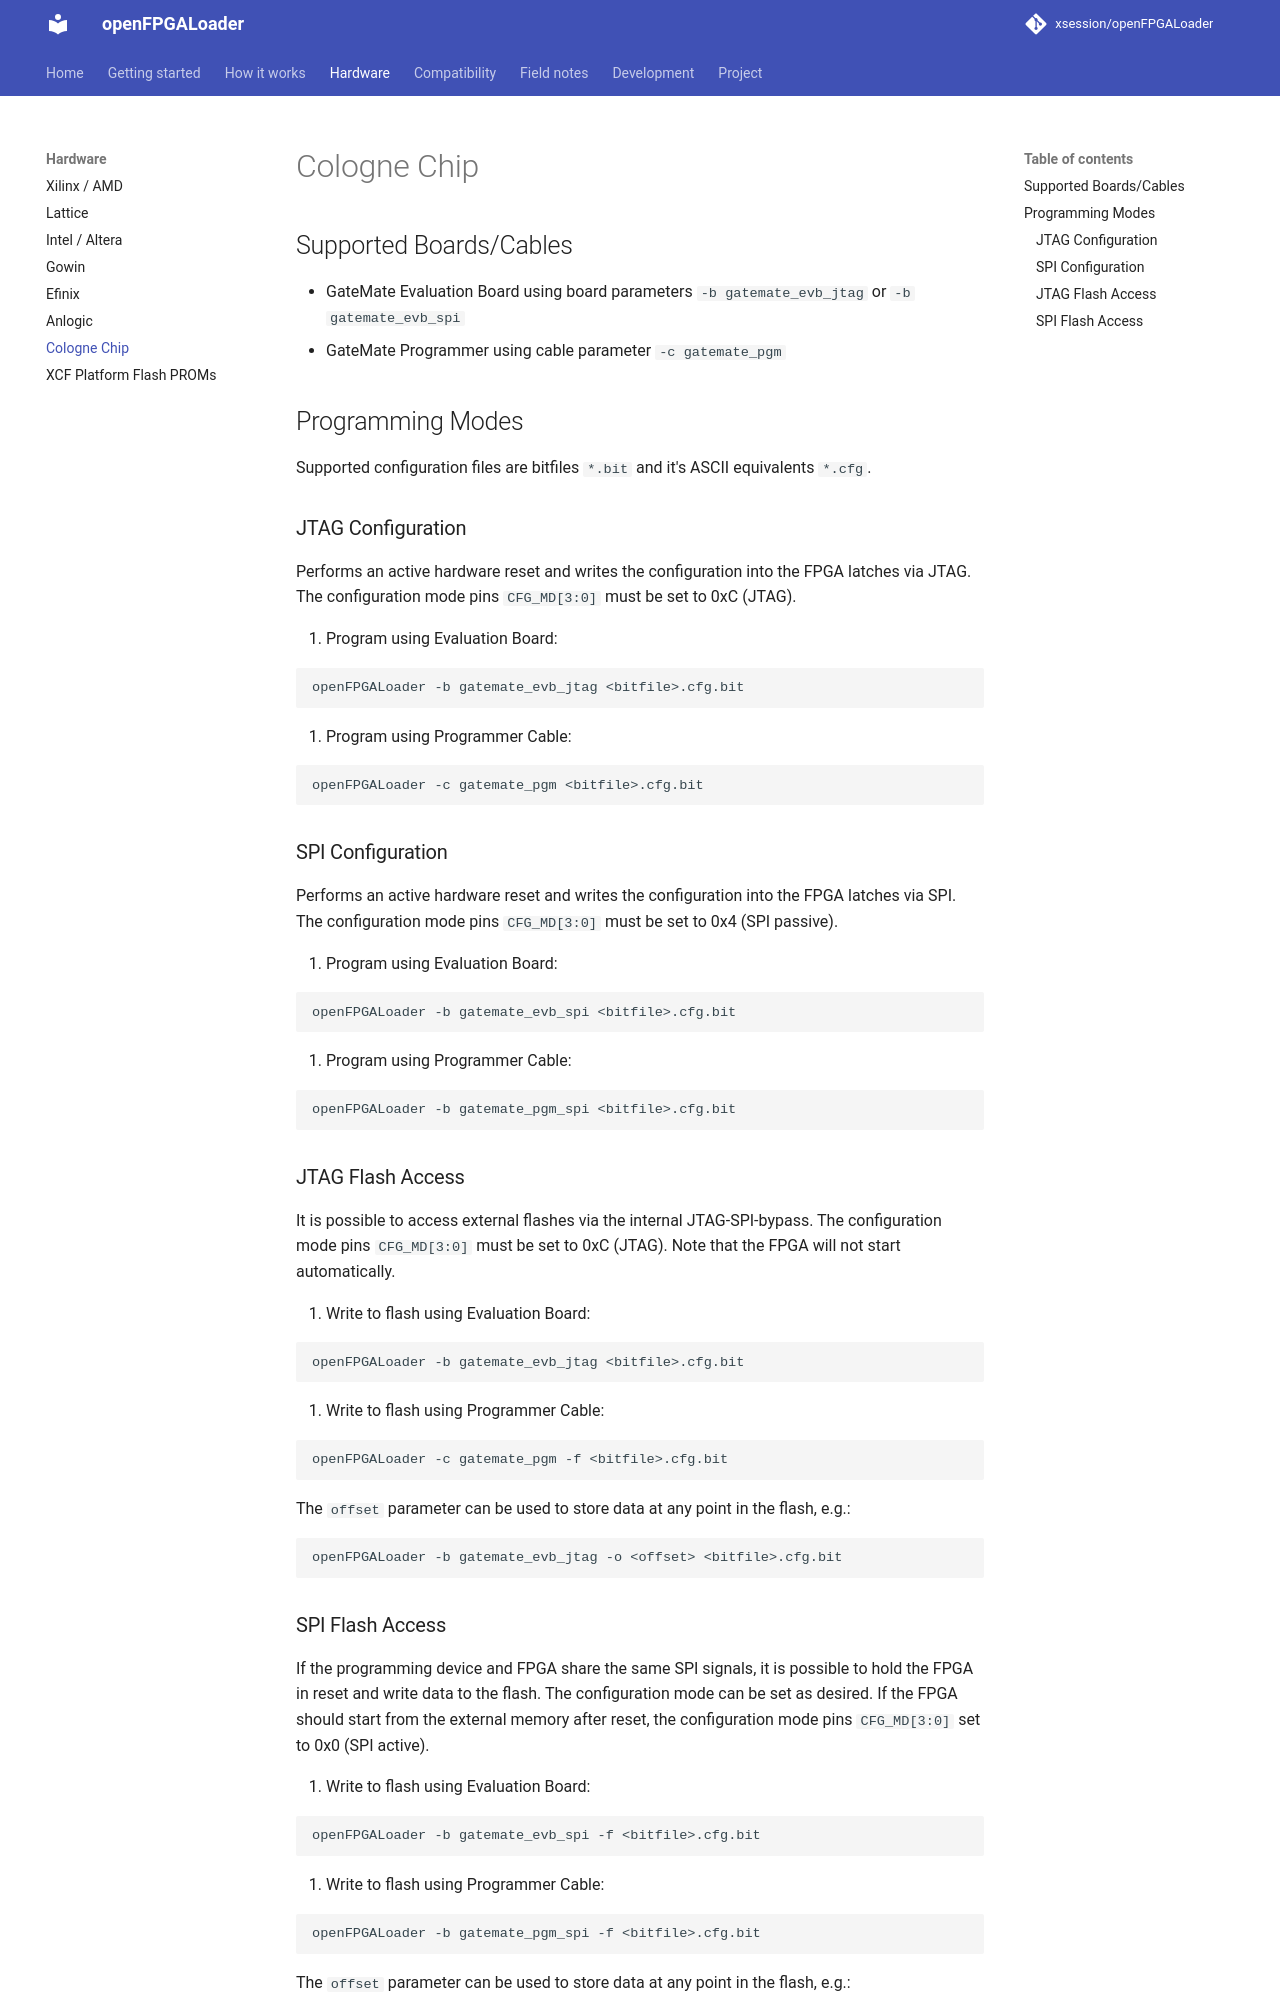

repository: xsession/openFPGALoader · page: hardware/colognechip/index.html · generator: mkdocs

# Cologne Chip

## Supported Boards/Cables

- GateMate Evaluation Board using board parameters `-b gatemate_evb_jtag` or `-b gatemate_evb_spi`
- GateMate Programmer using cable parameter `-c gatemate_pgm`

## Programming Modes

Supported configuration files are bitfiles `*.bit` and it's ASCII equivalents `*.cfg`.

### JTAG Configuration

Performs an active hardware reset and writes the configuration into the FPGA latches via JTAG. The configuration mode pins `CFG_MD[3:0]` must be set to 0xC (JTAG).

1.  Program using Evaluation Board:

``` bash
openFPGALoader -b gatemate_evb_jtag <bitfile>.cfg.bit
```

2.  Program using Programmer Cable:

``` bash
openFPGALoader -c gatemate_pgm <bitfile>.cfg.bit
```

### SPI Configuration

Performs an active hardware reset and writes the configuration into the FPGA latches via SPI. The configuration mode pins `CFG_MD[3:0]` must be set to 0x4 (SPI passive).

1.  Program using Evaluation Board:

``` bash
openFPGALoader -b gatemate_evb_spi <bitfile>.cfg.bit
```

2.  Program using Programmer Cable:

``` bash
openFPGALoader -b gatemate_pgm_spi <bitfile>.cfg.bit
```

### JTAG Flash Access

It is possible to access external flashes via the internal JTAG-SPI-bypass. The configuration mode pins `CFG_MD[3:0]` must be set to 0xC (JTAG). Note that the FPGA will not start automatically.

1.  Write to flash using Evaluation Board:

``` bash
openFPGALoader -b gatemate_evb_jtag <bitfile>.cfg.bit
```

2.  Write to flash using Programmer Cable:

``` bash
openFPGALoader -c gatemate_pgm -f <bitfile>.cfg.bit
```

The `offset` parameter can be used to store data at any point in the flash, e.g.:

``` bash
openFPGALoader -b gatemate_evb_jtag -o <offset> <bitfile>.cfg.bit
```
